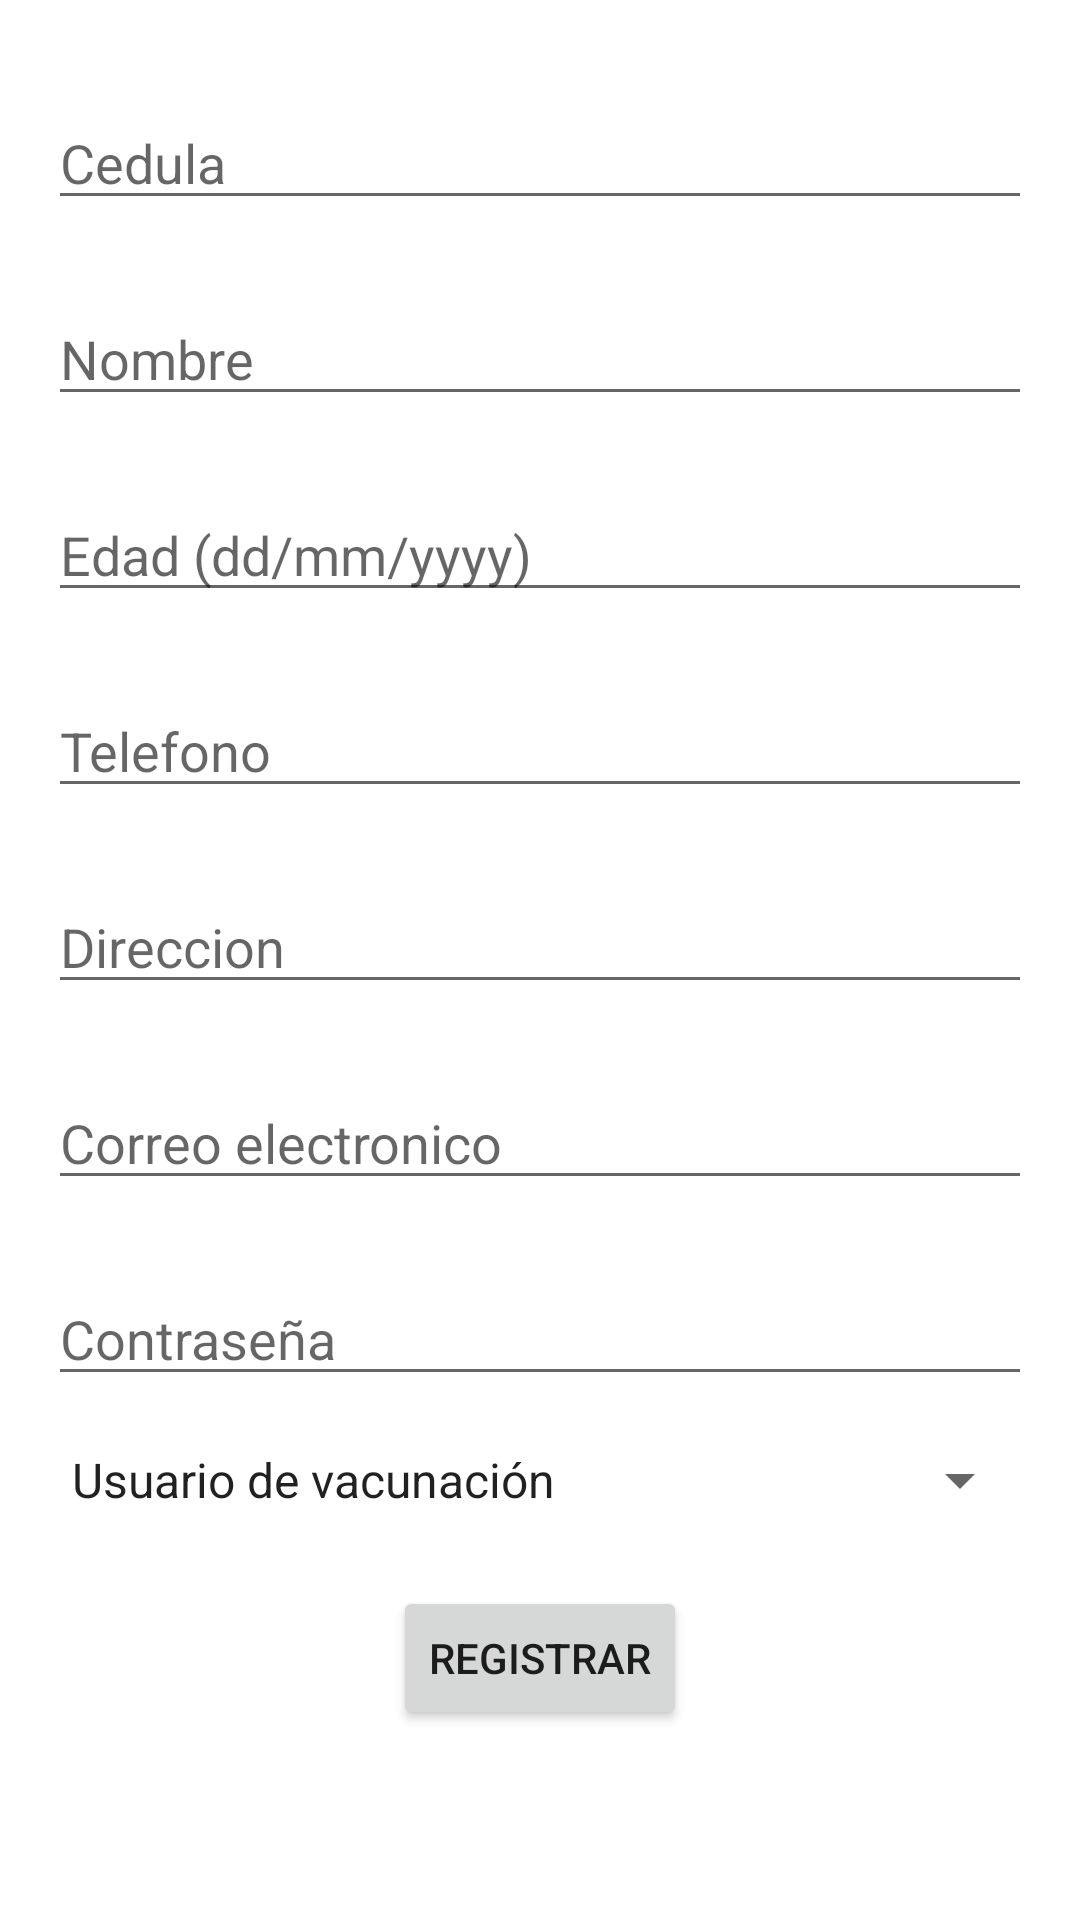

This screen was rendered from an Android layout file. Write that file and the resources it references.
<!-- AndroidManifest.xml: application theme Theme.MaterialComponents.Light.NoActionBar -->
<!-- res/layout/activity_second.xml -->
<?xml version="1.0" encoding="utf-8"?>
<androidx.constraintlayout.widget.ConstraintLayout xmlns:android="http://schemas.android.com/apk/res/android"
    xmlns:app="http://schemas.android.com/apk/res-auto"
    xmlns:tools="http://schemas.android.com/tools"
    android:layout_width="match_parent"
    android:layout_height="match_parent"
    tools:context=".SecondActivity">

    <EditText
        android:id="@+id/edCedula"
        android:layout_width="0dp"
        android:layout_height="wrap_content"
        android:layout_marginStart="16dp"
        android:layout_marginLeft="16dp"
        android:layout_marginTop="32dp"
        android:layout_marginEnd="16dp"
        android:layout_marginRight="16dp"
        android:ems="10"
        android:hint="Cedula"
        android:inputType="number"
        app:layout_constraintBottom_toBottomOf="parent"
        app:layout_constraintEnd_toEndOf="parent"
        app:layout_constraintHorizontal_bias="0.497"
        app:layout_constraintStart_toStartOf="parent"
        app:layout_constraintTop_toTopOf="parent"
        app:layout_constraintVertical_bias="0.0" />

    <EditText
        android:id="@+id/edNombre"
        android:layout_width="0dp"
        android:layout_height="wrap_content"
        android:layout_marginStart="16dp"
        android:layout_marginLeft="16dp"
        android:layout_marginTop="24dp"
        android:layout_marginEnd="16dp"
        android:layout_marginRight="16dp"
        android:ems="10"
        android:hint="Nombre"
        android:inputType="textPersonName"
        app:layout_constraintBottom_toBottomOf="parent"
        app:layout_constraintEnd_toEndOf="parent"
        app:layout_constraintHorizontal_bias="0.497"
        app:layout_constraintStart_toStartOf="parent"
        app:layout_constraintTop_toBottomOf="@+id/edCedula"
        app:layout_constraintVertical_bias="0.0" />

    <EditText
        android:id="@+id/edTelefono"
        android:layout_width="0dp"
        android:layout_height="wrap_content"
        android:layout_marginStart="16dp"
        android:layout_marginLeft="16dp"
        android:layout_marginTop="24dp"
        android:layout_marginEnd="16dp"
        android:layout_marginRight="16dp"
        android:ems="10"
        android:hint="Telefono"
        android:inputType="phone"
        app:layout_constraintBottom_toBottomOf="parent"
        app:layout_constraintEnd_toEndOf="parent"
        app:layout_constraintHorizontal_bias="0.497"
        app:layout_constraintStart_toStartOf="parent"
        app:layout_constraintTop_toBottomOf="@+id/edEdad"
        app:layout_constraintVertical_bias="0.0" />

    <EditText
        android:id="@+id/edDireccion"
        android:layout_width="0dp"
        android:layout_height="wrap_content"
        android:layout_marginStart="16dp"
        android:layout_marginLeft="16dp"
        android:layout_marginTop="24dp"
        android:layout_marginEnd="16dp"
        android:layout_marginRight="16dp"
        android:ems="10"
        android:hint="Direccion"
        android:inputType="text"
        app:layout_constraintBottom_toBottomOf="parent"
        app:layout_constraintEnd_toEndOf="parent"
        app:layout_constraintHorizontal_bias="0.497"
        app:layout_constraintStart_toStartOf="parent"
        app:layout_constraintTop_toBottomOf="@+id/edTelefono"
        app:layout_constraintVertical_bias="0.0" />

    <EditText
        android:id="@+id/edEdad"
        android:layout_width="0dp"
        android:layout_height="wrap_content"
        android:layout_marginStart="16dp"
        android:layout_marginLeft="16dp"
        android:layout_marginTop="24dp"
        android:layout_marginEnd="16dp"
        android:layout_marginRight="16dp"
        android:ems="10"
        android:hint="Edad (dd/mm/yyyy)"
        android:inputType="date"
        app:layout_constraintBottom_toBottomOf="parent"
        app:layout_constraintEnd_toEndOf="parent"
        app:layout_constraintHorizontal_bias="0.497"
        app:layout_constraintStart_toStartOf="parent"
        app:layout_constraintTop_toBottomOf="@+id/edNombre"
        app:layout_constraintVertical_bias="0.0" />


    <EditText
        android:id="@+id/edNombredeusuario"
        android:layout_width="0dp"
        android:layout_height="wrap_content"
        android:layout_marginStart="16dp"
        android:layout_marginLeft="16dp"
        android:layout_marginTop="24dp"
        android:layout_marginEnd="16dp"
        android:layout_marginRight="16dp"
        android:ems="10"
        android:hint="Correo electronico"
        android:inputType="textEmailAddress"
        app:layout_constraintBottom_toBottomOf="parent"
        app:layout_constraintEnd_toEndOf="parent"
        app:layout_constraintHorizontal_bias="0.497"
        app:layout_constraintStart_toStartOf="parent"
        app:layout_constraintTop_toBottomOf="@+id/edDireccion"
        app:layout_constraintVertical_bias="0.0" />

    <EditText
        android:id="@+id/edContraseña"
        android:layout_width="0dp"
        android:layout_height="wrap_content"

        android:layout_marginStart="16dp"
        android:layout_marginLeft="16dp"
        android:layout_marginTop="24dp"
        android:layout_marginEnd="16dp"
        android:layout_marginRight="16dp"
        android:ems="10"
        android:hint="Contraseña"
        android:inputType="textPassword"
        app:layout_constraintBottom_toBottomOf="parent"
        app:layout_constraintEnd_toEndOf="parent"
        app:layout_constraintHorizontal_bias="0.497"
        app:layout_constraintStart_toStartOf="parent"
        app:layout_constraintTop_toBottomOf="@+id/edNombredeusuario"
        app:layout_constraintVertical_bias="0.0" />

    <Spinner
        android:id="@+id/tip_usr"
        android:layout_width="0dp"
        android:layout_height="wrap_content"
        android:layout_gravity="center"
        android:layout_margin="16dp"
        android:layout_marginStart="16dp"
        android:layout_marginLeft="16dp"
        android:layout_marginTop="24dp"
        android:layout_marginEnd="16dp"
        android:layout_marginRight="16dp"
        android:entries="@array/tipo_usuario"
        app:layout_constraintBottom_toBottomOf="parent"
        app:layout_constraintEnd_toEndOf="parent"
        app:layout_constraintHorizontal_bias="0.0"
        app:layout_constraintStart_toStartOf="parent"
        app:layout_constraintTop_toBottomOf="@+id/edContraseña"
        app:layout_constraintVertical_bias="0.0" />

    <Button
        android:id="@+id/btnRegistrar"
        android:layout_width="wrap_content"
        android:layout_height="wrap_content"
        android:layout_marginStart="32dp"
        android:layout_marginLeft="32dp"
        android:layout_marginTop="32dp"
        android:layout_marginEnd="32dp"
        android:layout_marginRight="32dp"
        android:layout_marginBottom="32dp"
        android:onClick="Registrar"
        android:text="Registrar"
        app:layout_constraintBottom_toBottomOf="parent"
        app:layout_constraintEnd_toEndOf="parent"
        app:layout_constraintStart_toStartOf="parent"
        app:layout_constraintTop_toBottomOf="@+id/edContraseña" />


</androidx.constraintlayout.widget.ConstraintLayout>
<!-- resources referenced by this layout -->
<resources>
  <string-array name="tipo_usuario">
          <item>Usuario de vacunación</item>
          <item>Personal de vacunación</item>
          <item>Representante de sitio de vacunación</item>
          <item>Receptor y distribuidor de vacunas</item>
      </string-array>
</resources>
